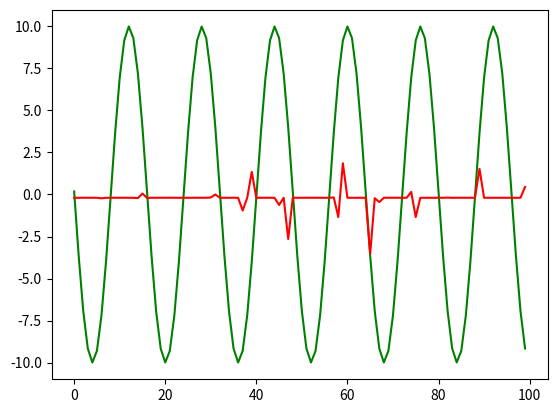

Write Python code to recreate this figure.
from matplotlib import pyplot as plt
import numpy as np
from dataclasses import dataclass

@dataclass
class Loss:
    @staticmethod
    def L1(x, y):
        return np.mean(np.abs(x - y))

    @staticmethod
    def L2(x, y):
        return np.mean((x - y) ** 2)

@dataclass
class FourierNeuron:
    input_size: np.ndarray
    activation: callable = None
    dtype: np.dtype = np.float32

    def __post_init__(self):
        self.w = 20*(np.random.random(self.input_size).astype(self.dtype) - 1/2)
        self.w_grad = np.zeros(self.w.shape).astype(self.dtype)

    def apply_grad(self):
        self.w -= self.w_grad
        self.w_grad *= 0

    def Z(self, x):
        return x.squeeze() * self.w

    def forward(self, x):
        return np.fft.ifftshift(self.Z(x))


@dataclass
class PeriodicTrainData:
    random_seed: int = np.random.randint(0, 1000)

    def __post_init__(self):
        np.random.seed(self.random_seed)
    
    @staticmethod
    def random_A_phi_t():
        A = 8 * (np.random.random() + 1/2) + 4
        phi = np.random.random() * np.pi/2
        t = np.random.randint(1, 11)
        return A, phi, t
    
    @staticmethod
    def random_noise(max_size):
        return 2*(np.random.random()-1/2) * max_size

    @staticmethod
    def x_times_cosx(samples, show=False):
        A, phi, t = PeriodicTrainData.random_A_phi_t()
        f = lambda x: A * np.cos(x * np.pi/(1+t) + phi) ** 2
        x_train = np.array([[x * f(x) + PeriodicTrainData.random_noise(A/2)] for x in range(samples)])
        y_train = np.array([[f(y)] for y in range(samples)])
        if show:
            plt.plot(np.arange(samples), x_train, c='blue')
            plt.plot(np.arange(samples), y_train, c='red')
            plt.show()
        return np.round(x_train, 2), np.round(y_train, 2)
    
    @staticmethod
    def cosx_plus_random(samples, show=False):
        A, phi, t = PeriodicTrainData.random_A_phi_t()
        f = lambda x: A * np.cos(x * np.pi/t + phi)
        x_train = np.array([[f(x) + PeriodicTrainData.random_noise(A/2)] for x in range(samples)])
        y_train = np.array([[f(y)] for y in range(samples)])
        if show:
            plt.plot(np.arange(samples), x_train, c='blue')
            plt.plot(np.arange(samples), y_train, c='red')
            plt.show()
        return np.round(x_train, 2), np.round(y_train, 2)

samples = 100
x_train, y_train = PeriodicTrainData.cosx_plus_random(samples, show=False)


fn = FourierNeuron((samples))
h = 0.0001
lr = 0.1

first_forward = fn.forward(x_train).copy()
#print(first_forward.shape)


x, y = x_train, y_train

for epoch in range(500):
    prev_loss = Loss.L2(fn.forward(x), y)
    for n in range(len(fn.w)):
        fn.w[n] += h
        loss_w_h = Loss.L2(fn.forward(x), y)
        fn.w[n] -= h
        loss_w = Loss.L2(fn.forward(x), y)
        fn.w_grad[n] = (loss_w_h - loss_w) / h * lr
    fn.apply_grad()
    loss = Loss.L2(fn.forward(x), y)

    print(f"epoch={epoch}, loss={loss}, lr={lr}")
    # if loss > prev_loss:
    #     break

#plt.plot(np.arange(samples), x_train, c='blue')
plt.plot(np.arange(samples), y_train, c='green')
plt.plot(np.arange(samples), fn.forward(x_train), c='red')
#plt.plot(np.arange(samples), first_forward, c='orange')
plt.show()

